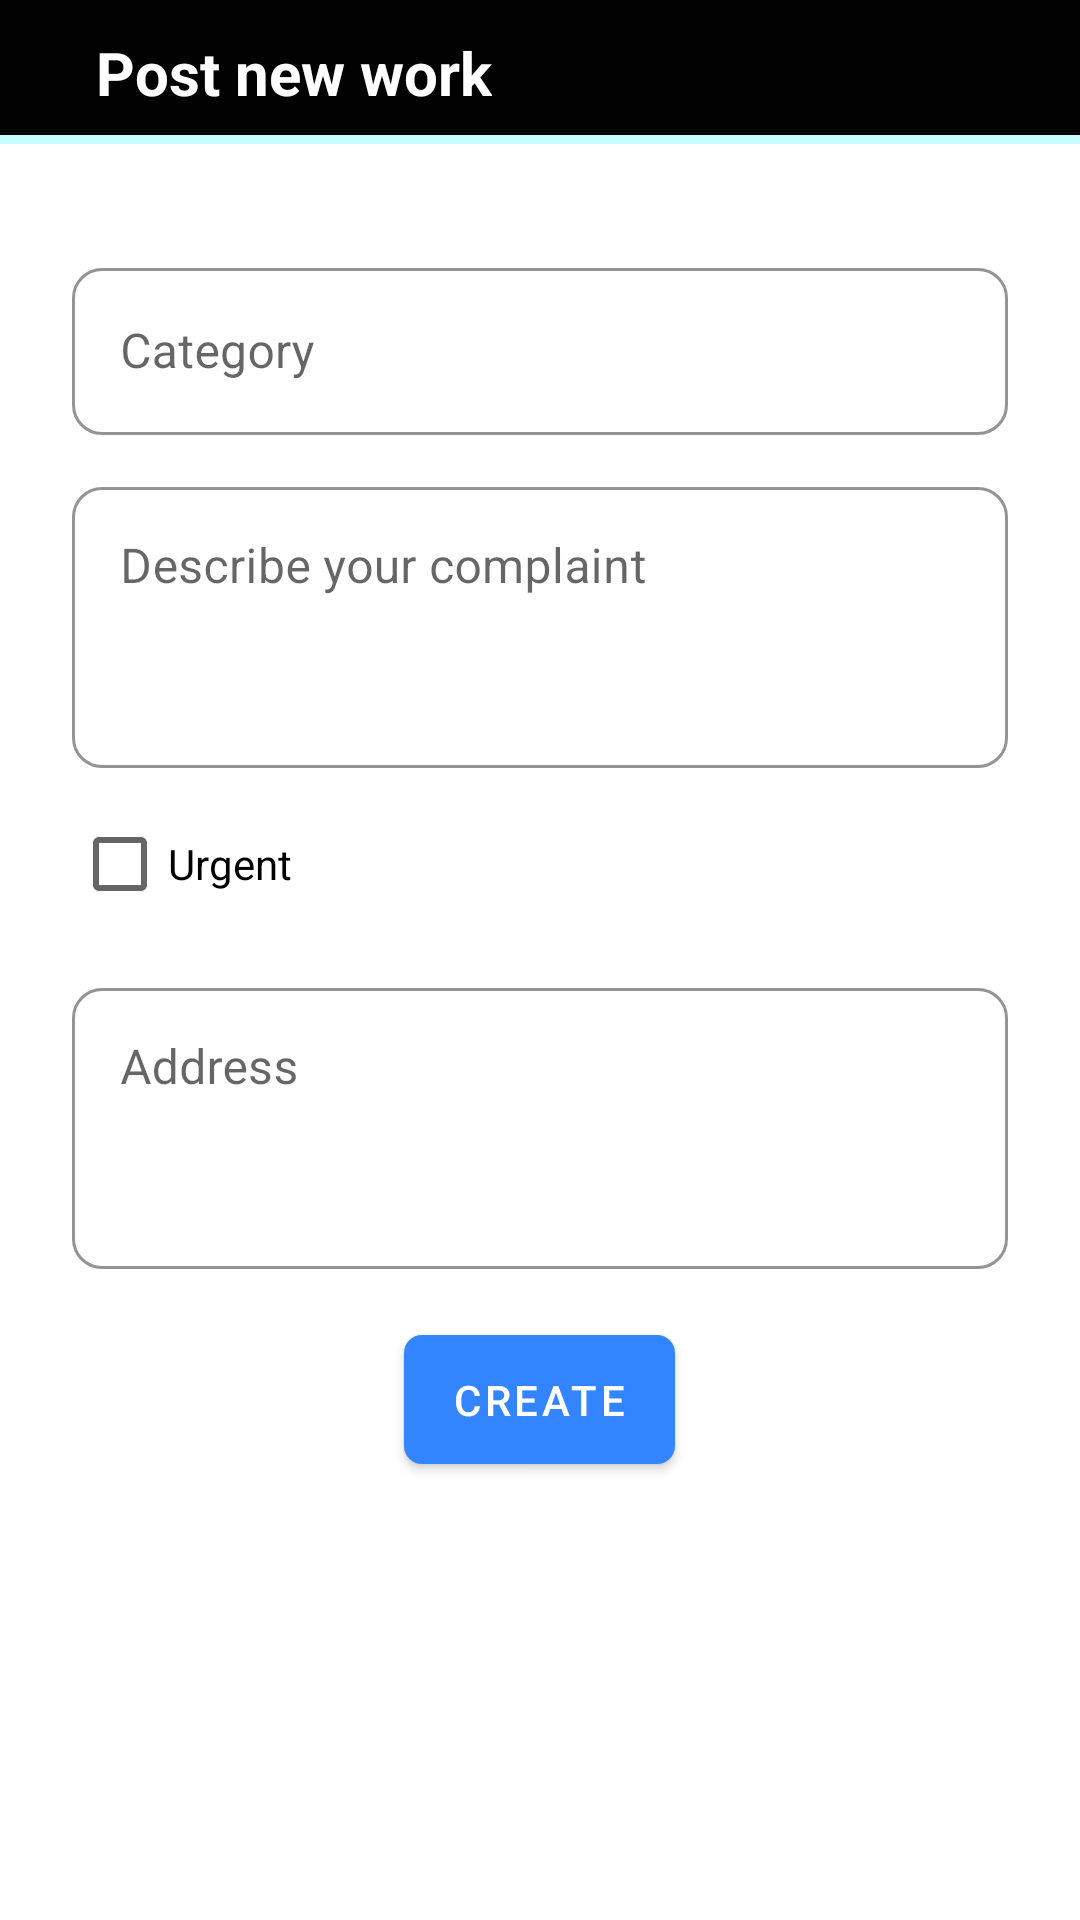

Here is an Android app screen rendered from its layout file. Give the layout XML and the strings, colors and styles it references.
<!-- AndroidManifest.xml: application theme Theme.Serviceio -->
<!-- res/layout/activity_new_work.xml -->
<?xml version="1.0" encoding="utf-8"?>
<androidx.constraintlayout.widget.ConstraintLayout xmlns:android="http://schemas.android.com/apk/res/android"
    android:layout_width="match_parent"
    android:layout_height="match_parent"
    xmlns:app="http://schemas.android.com/apk/res-auto">

    <androidx.constraintlayout.widget.ConstraintLayout
        android:id="@+id/constraintLayout2"
        android:layout_width="match_parent"
        android:layout_height="wrap_content"
        android:background="@color/black_3"
        app:layout_constraintStart_toStartOf="parent"
        app:layout_constraintTop_toTopOf="parent">


        <TextView
            android:id="@+id/category_title"
            android:layout_width="wrap_content"
            android:layout_height="wrap_content"
            android:layout_marginStart="8dp"
            android:text="Post new work"
            android:textColor="@color/white"
            android:textSize="20sp"
            android:textStyle="bold"
            app:layout_constraintBottom_toBottomOf="parent"
            app:layout_constraintStart_toEndOf="@+id/fav_back_btn"
            app:layout_constraintTop_toTopOf="parent" />

        <ImageView
            android:id="@+id/fav_back_btn"
            android:layout_width="wrap_content"
            android:layout_height="wrap_content"
            android:paddingVertical="24dp"
            android:paddingStart="24dp"
            android:src="@drawable/ic_back"
            app:layout_constraintBottom_toBottomOf="parent"
            app:layout_constraintStart_toStartOf="parent"
            app:layout_constraintTop_toTopOf="parent"
            app:tint="@color/grey_5" />

        <LinearLayout
            android:layout_width="match_parent"
            android:layout_height="3dp"
            android:background="@color/blue_1"
            app:layout_constraintBottom_toBottomOf="parent"
            app:layout_constraintEnd_toEndOf="parent"
            app:layout_constraintStart_toStartOf="parent" />

    </androidx.constraintlayout.widget.ConstraintLayout>


    <androidx.appcompat.widget.LinearLayoutCompat
        android:layout_width="match_parent"
        android:layout_height="wrap_content"
        android:orientation="vertical"
        android:layout_marginTop="24dp"
        android:layout_marginHorizontal="24dp"
        app:layout_constraintEnd_toEndOf="parent"
        app:layout_constraintStart_toStartOf="parent"
        app:layout_constraintTop_toBottomOf="@+id/constraintLayout2">

        <com.google.android.material.card.MaterialCardView
            android:layout_width="match_parent"
            android:layout_height="wrap_content"
            app:cardCornerRadius="12dp"
            android:visibility="gone"
            app:cardBackgroundColor="@color/blue_1"
            android:id="@+id/worker_parent">

            <androidx.constraintlayout.widget.ConstraintLayout
                android:layout_width="match_parent"
                android:layout_height="wrap_content">

                <com.google.android.material.card.MaterialCardView
                    android:layout_width="50dp"
                    android:layout_height="50dp"
                    app:cardCornerRadius="100dp"
                    android:layout_margin="12dp"
                    android:id="@+id/img_parent"
                    app:layout_constraintBottom_toBottomOf="parent"
                    app:layout_constraintStart_toStartOf="parent"
                    app:layout_constraintTop_toTopOf="parent"
                    >
                    <ImageView
                        android:id="@+id/worker_image"
                        android:layout_width="match_parent"
                        android:layout_height="match_parent"
                        android:scaleType="centerCrop"/>

                </com.google.android.material.card.MaterialCardView>



                <TextView
                    android:id="@+id/worker_name"
                    android:layout_width="wrap_content"
                    android:layout_height="wrap_content"
                    android:text="eerhfuh"
                    android:textSize="16dp"
                    android:textStyle="bold"
                    android:layout_marginStart="10dp"
                    app:layout_constraintStart_toEndOf="@+id/img_parent"
                    app:layout_constraintTop_toTopOf="@+id/img_parent" />

                <TextView
                    android:id="@+id/worker_cat"
                    android:layout_width="wrap_content"
                    android:layout_height="wrap_content"
                    android:text="Electrical"
                    android:textSize="14dp"
                    android:layout_marginTop="4dp"
                    app:layout_constraintStart_toStartOf="@+id/worker_name"
                    app:layout_constraintTop_toBottomOf="@+id/worker_name" />


            </androidx.constraintlayout.widget.ConstraintLayout>
        </com.google.android.material.card.MaterialCardView>

        <com.google.android.material.textfield.TextInputLayout
            android:id="@+id/cat_lay"
            style="@style/Inplayout.Round"
            android:layout_width="match_parent"
            android:layout_height="wrap_content"
            android:layout_marginTop="12dp"
            android:drawableEnd="@drawable/ic_drop_down"
            android:hint="Category"
            app:boxStrokeColor="#000000"
            app:endIconMode="custom"
            app:endIconTint="@color/black">

            <com.google.android.material.textfield.TextInputEditText
                android:id="@+id/cat_inp"
                android:layout_width="match_parent"
                android:layout_height="wrap_content"
                android:clickable="false"
                android:cursorVisible="false"
                android:focusable="false"
                android:focusableInTouchMode="false"
                android:inputType="text">

            </com.google.android.material.textfield.TextInputEditText>
        </com.google.android.material.textfield.TextInputLayout>

        <com.google.android.material.textfield.TextInputLayout
            android:id="@+id/other_cat"
            style="@style/Inplayout.Round"
            android:layout_width="match_parent"
            android:layout_height="wrap_content"
            android:layout_marginTop="12dp"
            android:hint="Define category"
            app:boxStrokeColor="#000000"
            app:endIconMode="custom"
            android:visibility="gone"
            app:endIconTint="@color/black">

            <com.google.android.material.textfield.TextInputEditText
                android:id="@+id/other_inp"
                android:layout_width="match_parent"
                android:layout_height="wrap_content"
                >

            </com.google.android.material.textfield.TextInputEditText>
        </com.google.android.material.textfield.TextInputLayout>

        <com.google.android.material.textfield.TextInputLayout
            style="@style/Inplayout.Round"
            android:layout_width="match_parent"
            android:layout_height="wrap_content"
            android:layout_marginTop="12dp"
            android:drawableEnd="@drawable/ic_drop_down"
            android:hint="Describe your complaint"
            app:boxStrokeColor="#000000"
            app:endIconMode="custom"
            app:endIconTint="@color/black">

            <com.google.android.material.textfield.TextInputEditText
                android:id="@+id/comp_inp"
                android:layout_width="match_parent"
                android:layout_height="wrap_content"
                android:inputType="textMultiLine"
                android:lines="3"
                android:gravity="start"
                >

            </com.google.android.material.textfield.TextInputEditText>
        </com.google.android.material.textfield.TextInputLayout>

        <CheckBox
            android:layout_width="wrap_content"
            android:layout_height="wrap_content"
            android:text="Urgent"
            android:layout_marginTop="8dp"
            android:id="@+id/urgernt_check"/>

        <com.google.android.material.textfield.TextInputLayout
            style="@style/Inplayout.Round"
            android:layout_width="match_parent"
            android:layout_height="wrap_content"
            android:layout_marginTop="12dp"
            android:drawableEnd="@drawable/ic_drop_down"
            android:hint="Address"
            app:boxStrokeColor="#000000"
            app:endIconMode="custom"
            app:endIconTint="@color/black">

            <com.google.android.material.textfield.TextInputEditText
                android:id="@+id/address_inp"
                android:layout_width="match_parent"
                android:layout_height="wrap_content"
                android:inputType="textMultiLine"
                android:lines="3"
                android:gravity="start"
                >

            </com.google.android.material.textfield.TextInputEditText>
        </com.google.android.material.textfield.TextInputLayout>


        <com.google.android.material.button.MaterialButton
            android:layout_width="wrap_content"
            android:layout_height="55dp"
            android:text="Create"
            app:icon="@drawable/ic_add"
            app:cornerRadius="6dp"
            android:layout_gravity="center_horizontal"
            android:layout_marginTop="16dp"
            android:id="@+id/submit_btn"/>
    </androidx.appcompat.widget.LinearLayoutCompat>


</androidx.constraintlayout.widget.ConstraintLayout>
<!-- resources referenced by this layout -->
<resources>
  <color name="black">#FF000000</color>
  <color name="black_3">#020202</color>
  <color name="blue_1">#C6FDFF</color>
  <color name="grey_5">#9F9F9F</color>
  <color name="white">#FFFFFFFF</color>
  <style name="Inplayout.Round" parent="Widget.MaterialComponents.TextInputLayout.OutlinedBox">
          <item name="boxCornerRadiusBottomEnd">10dp</item>
          <item name="boxCornerRadiusTopEnd">10dp</item>
          <item name="boxCornerRadiusBottomStart">10dp</item>
          <item name="boxCornerRadiusTopStart">10dp</item>
      </style>
  <style name="Theme.Serviceio" parent="Theme.MaterialComponents.Light.NoActionBar">
          
          <item name="colorPrimary">@color/blue_8</item>
          <item name="colorPrimaryVariant">@color/purple_700</item>
          <item name="colorOnPrimary">@color/white</item>
          
          <item name="colorSecondary">@color/teal_200</item>
          <item name="colorSecondaryVariant">@color/teal_700</item>
          <item name="colorOnSecondary">@color/black</item>
          
          <item name="android:statusBarColor" tools:targetApi="l">@color/black_3</item>
          
  
          <item name="bottomNavigationStyle">@style/BottomNav</item>
      </style>
  <color name="blue_8">#3285FF</color>
  <color name="purple_700">#FF3700B3</color>
  <color name="teal_200">#FF03DAC5</color>
  <color name="teal_700">#FF018786</color>
  <style name="BottomNav" parent="Widget.MaterialComponents.BottomNavigationView.Colored">
          <item name="materialThemeOverlay">@style/ThemeOverlay.App.BottomNavigationView</item>
      </style>
  <style name="ThemeOverlay.App.BottomNavigationView" parent="">
          <item name="colorPrimary">@color/black</item>
          <item name="colorOnPrimary">@color/white</item>
      </style>
</resources>
